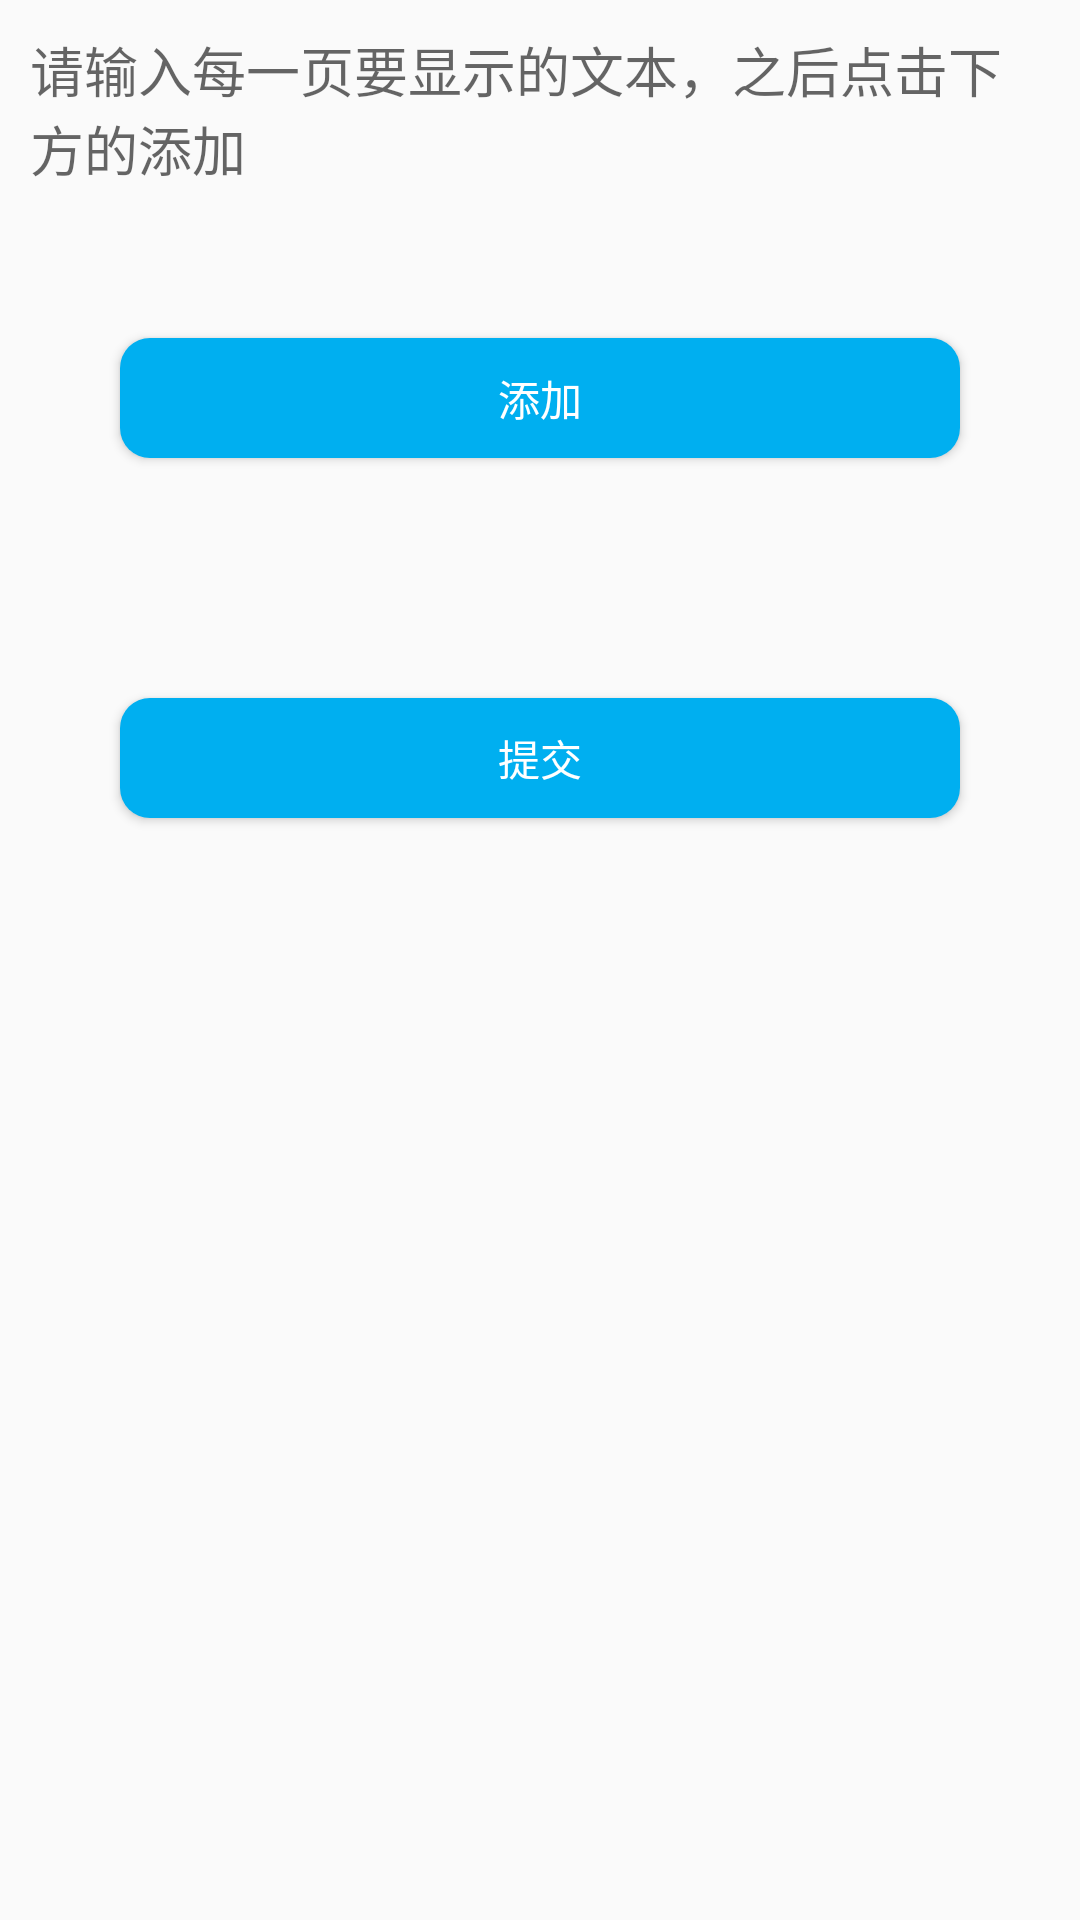

Android layout source for this screen:
<!-- AndroidManifest.xml: application theme AppTheme -->
<!-- res/layout/activity_douyusec.xml -->
<?xml version="1.0" encoding="utf-8"?>
<LinearLayout android:layout_width="match_parent"
    android:layout_height="match_parent"
    android:orientation="vertical"
    xmlns:android="http://schemas.android.com/apk/res/android" >
    <ScrollView
        android:layout_width="match_parent"
        android:layout_height="match_parent">
        <LinearLayout
            android:layout_width="match_parent"
            android:layout_height="match_parent"
            android:orientation="vertical">
        <EditText
            android:id="@+id/et_news"
            android:layout_margin="10dp"
            android:layout_width="match_parent"
            android:layout_height="wrap_content"
            android:background="@null"
            android:hint="请输入每一页要显示的文本，之后点击下方的添加"/>

        <Button
            android:id="@+id/save"
            android:layout_margin="40dp"
            android:textColor="@color/white"
            android:layout_width="match_parent"
            android:layout_height="40dp"
            android:background="@drawable/button_blue"
            android:text="添加"/>

    <ListView
        android:id="@+id/newslist"
        android:layout_width="match_parent"
        android:layout_height="wrap_content">

    </ListView>
    <Button
        android:id="@+id/submit"
        android:layout_margin="40dp"
        android:textColor="@color/white"
        android:layout_width="match_parent"
        android:layout_height="40dp"
        android:background="@drawable/button_blue"
        android:text="提交"/>
        </LinearLayout>
    </ScrollView>
</LinearLayout>
<!-- resources referenced by this layout -->
<resources>
  <color name="white">#FFFFFF</color>
  <!-- drawable button_blue (drawable) -->
  <?xml version="1.0" encoding="utf-8"?>
  <shape xmlns:android="http://schemas.android.com/apk/res/android">
      <corners android:radius="10dp"/>
      <solid android:color="@color/button_blue"/>
      <stroke android:color="@color/white"/>
  </shape>
  <style name="AppTheme" parent="Theme.AppCompat.Light.DarkActionBar">
          
          <item name="colorPrimary">@color/colorPrimary</item>
          <item name="colorPrimaryDark">@color/colorPrimaryDark</item>
          <item name="colorAccent">@color/colorAccent</item>
          <item name="android:windowActionBar">false</item>
          <item name="android:windowNoTitle">true</item>
          
          <item name="windowNoTitle">true</item>
          
          <item name="android:windowFullscreen">true</item>
      </style>
  <color name="button_blue">#00aff0</color>
  <color name="colorPrimary">#3F51B5</color>
  <color name="colorPrimaryDark">#303F9F</color>
  <color name="colorAccent">#FF4081</color>
</resources>
